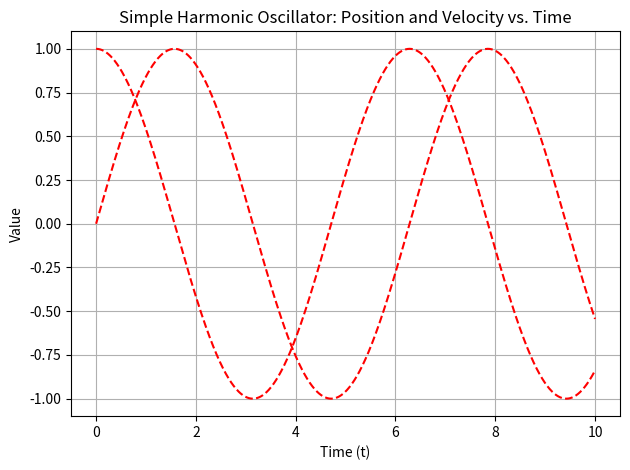

Write Python code to recreate this figure.
import numpy as np
import matplotlib.pyplot as plt

def RK2_method(f,x0,y0,xn,n):
    h=(xn-x0)/float(n)
    x=np.arange(x0,xn+h,h)
    y0=np.array(y0)
    y=y0.reshape(1,len(y0))
    for i in range(1, n + 1):
         k1= h*f(x[i-1],y[i-1])
         k2= h*f(x[i-1] + h/2,y[i-1] + k1/2)
         y=np.append(y,[y[i-1] + k2]).reshape(i+1,len(y0))
    return x,y
def f(t,x):
    omega = 1
    f0= x[1]
    f1= -omega**2 * x[0]
    return np.array([f0,f1])
T,I = RK2_method(f,0,[0.0,1],10,1000)
plt.plot(T, I, label='RK-2', color='red', linestyle='--')
plt.xlabel('Time (t)')
plt.ylabel('Value')
plt.title('Simple Harmonic Oscillator: Position and Velocity vs. Time')
plt.grid()
plt.tight_layout()
plt.show()

